Run: headless pygame with SDL's dummy video driver; simulated clock (each Clock.tick advances the game by its frame time, no real sleeping); random seed 0; keys injected as events and as key.get_pressed() state; no mouse input.
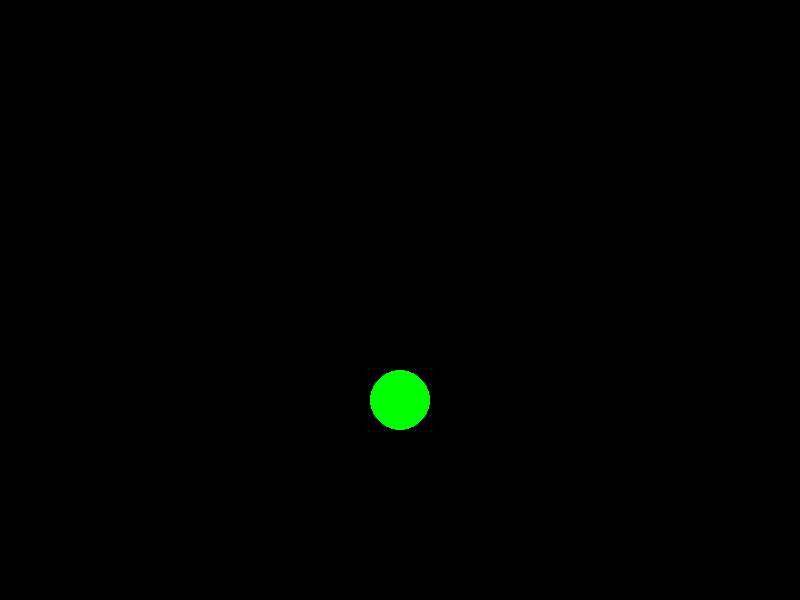
Frame 1 of 4 · flips 1–60 · no input
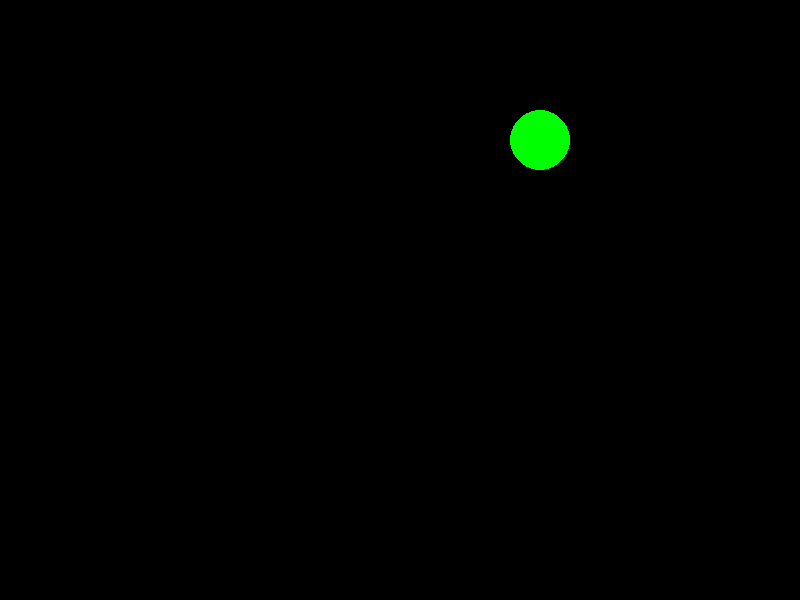
Frame 2 of 4 · flips 61–180 · tapped SPACE, RETURN · held RIGHT (→), D
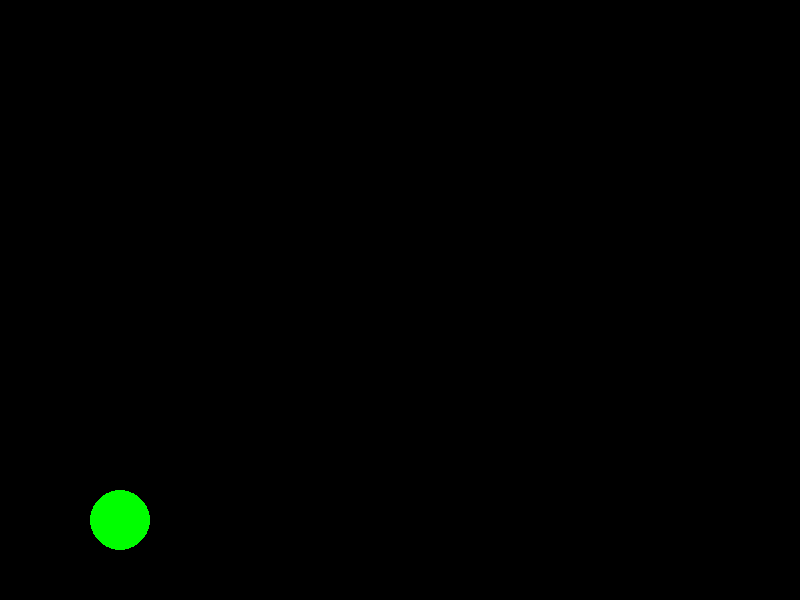
Frame 3 of 4 · flips 181–300 · held DOWN (↓), S
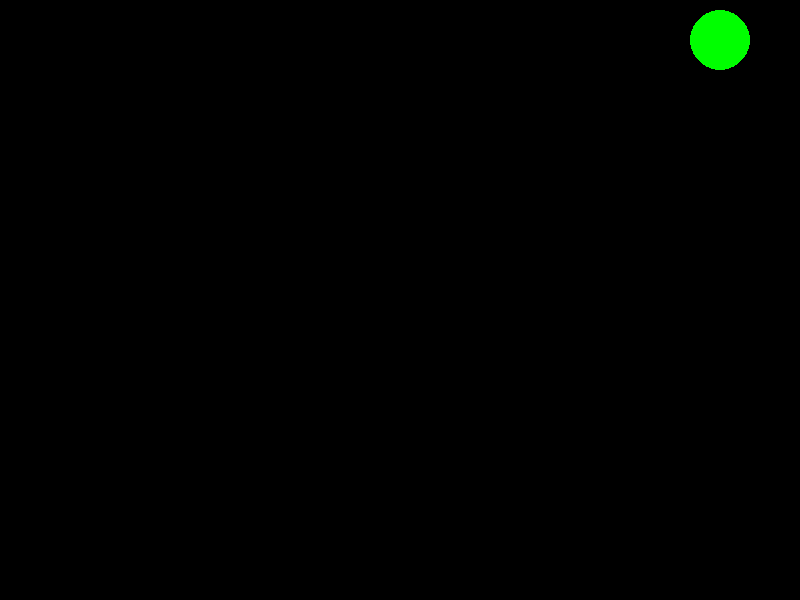
Frame 4 of 4 · flips 301–420 · held LEFT (←), A, UP (↑), W

The pygame program that drew these frames:

import pygame, sys

pygame.init()
tela = pygame.display.set_mode((800, 600))
pygame.display.set_caption("Animação")
relogio = pygame.time.Clock()

x, y = 100, 100
vel_x, vel_y = 5, 5
raio = 30
preto = (0, 0, 0)
verde = (0, 255, 0)

while True:
    for evento in pygame.event.get():
        if evento.type == pygame.QUIT:
            pygame.quit()
            sys.exit()

    x += vel_x
    y += vel_y

    if x - raio <= 0 or x + raio >= 800: vel_x *= -1
    if y - raio <= 0 or y + raio >= 600: vel_y *= -1

    tela.fill(preto)
    pygame.draw.circle(tela, verde, (x, y), raio)

    pygame.display.flip()
    relogio.tick(60)
